Photos from the image-classification dataset "ssds-2025" in the GitHub repository luriahc/ssds-2025. Its 44 classes are: Admiralty, Ang Mo Kio, Bukit Panjang, Bukit Timah, Buona Vista, Changi, Choa Chu Kang Central, Choa Chu Kang South, Clementi, East Coast Parkway, Jurong Island, Jurong Pier, Jurong West, Kent Ridge, Kranji Reservoir, Lim Chu Kang, Lower Peirce Reservoir, Macritchie Reservoir, Mandai, Marina Barrage, Marine Parade, Newton, Nicoll Highway, Pasir Panjang, Pasir Ris Central, Pasir Ris West, Paya Lebar, Pulau Ubin, Punggol, Queenstown, Seletar, Sembawang, Sentosa Island, Simei, Somerset Road, Tai Seng, Tanjong Katong, Tengah, Toa Payoh, Tuas, Tuas South, Ulu Pandan, Upper Peirce Reservoir, Whampoa.

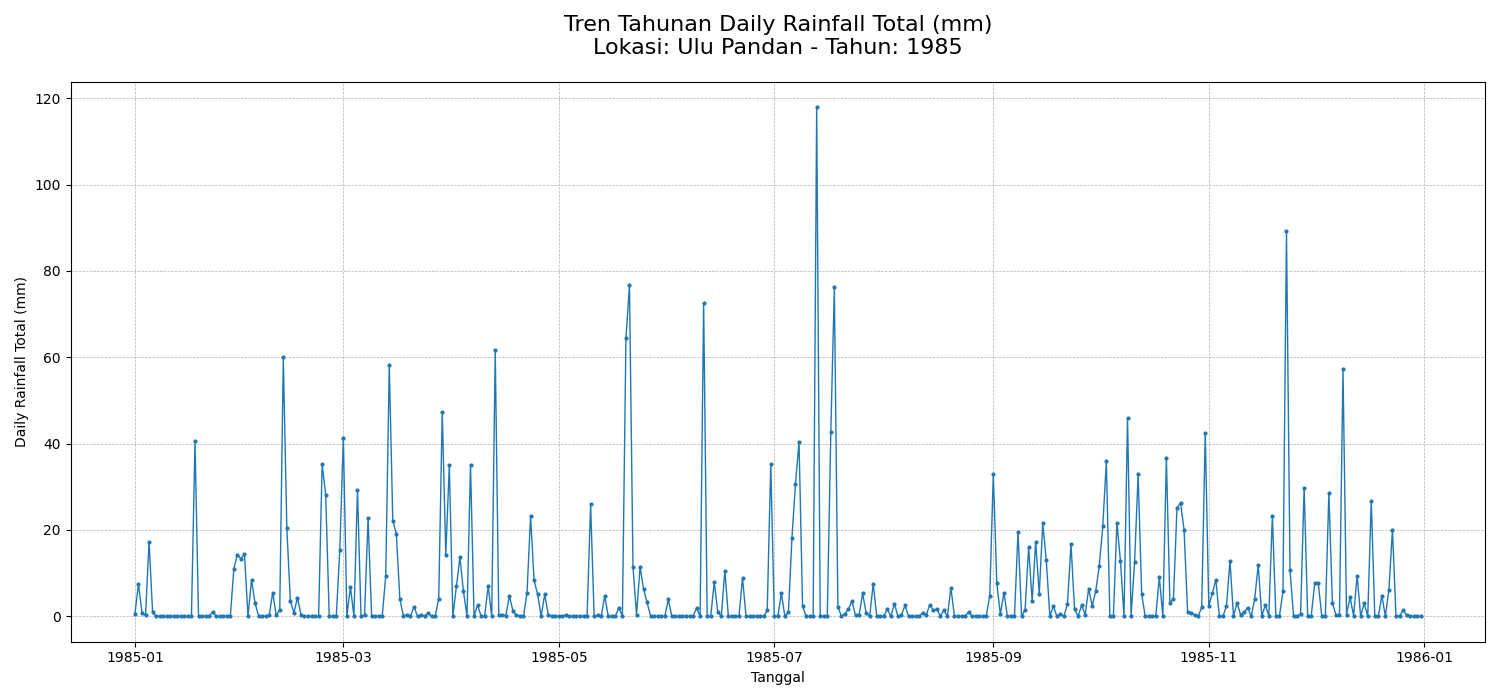
Label: Ulu Pandan

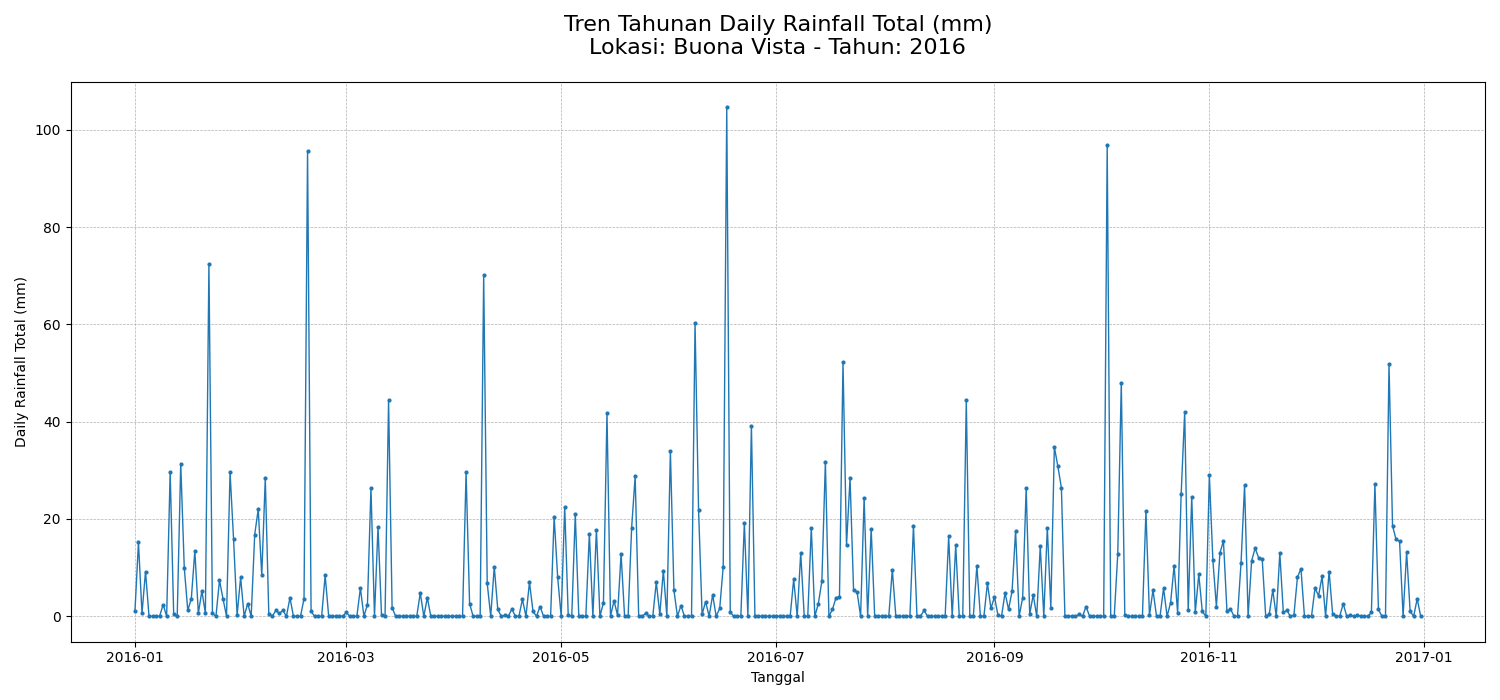
Label: Buona Vista

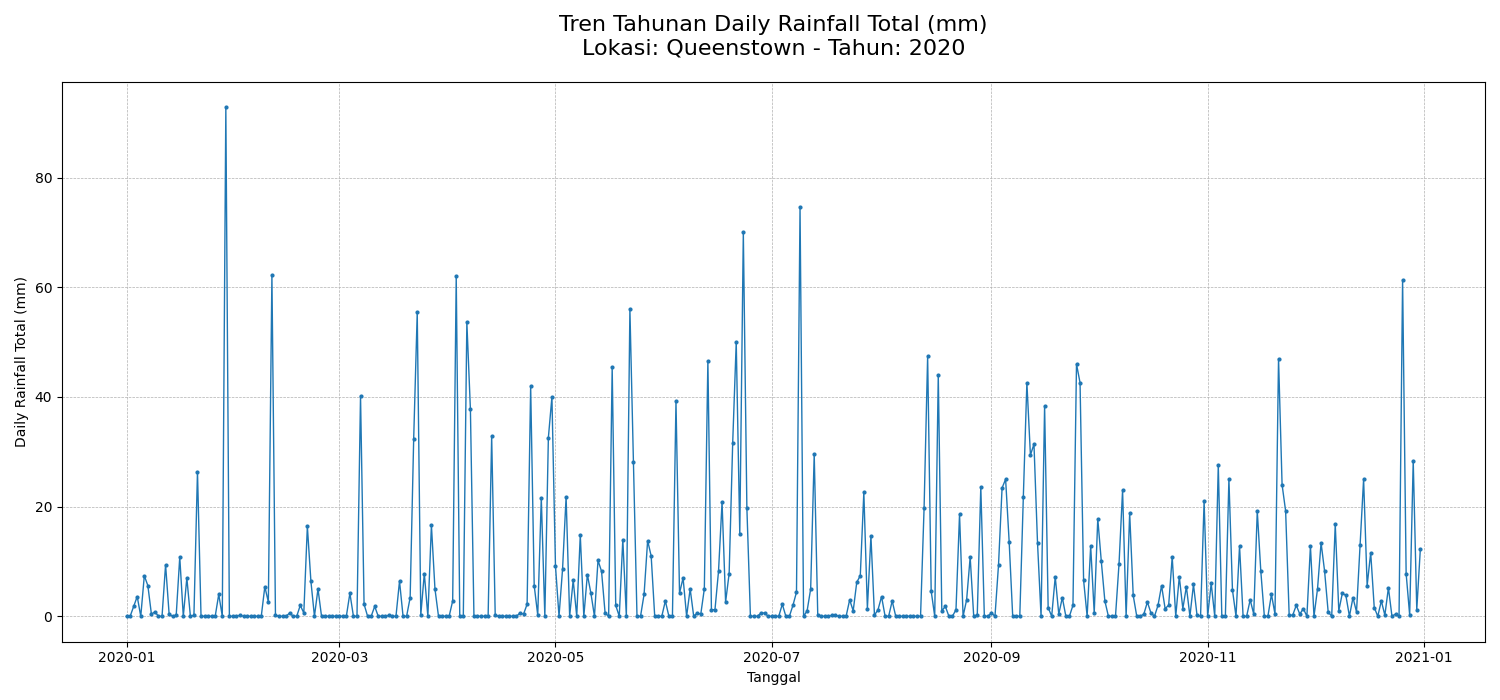
Label: Queenstown

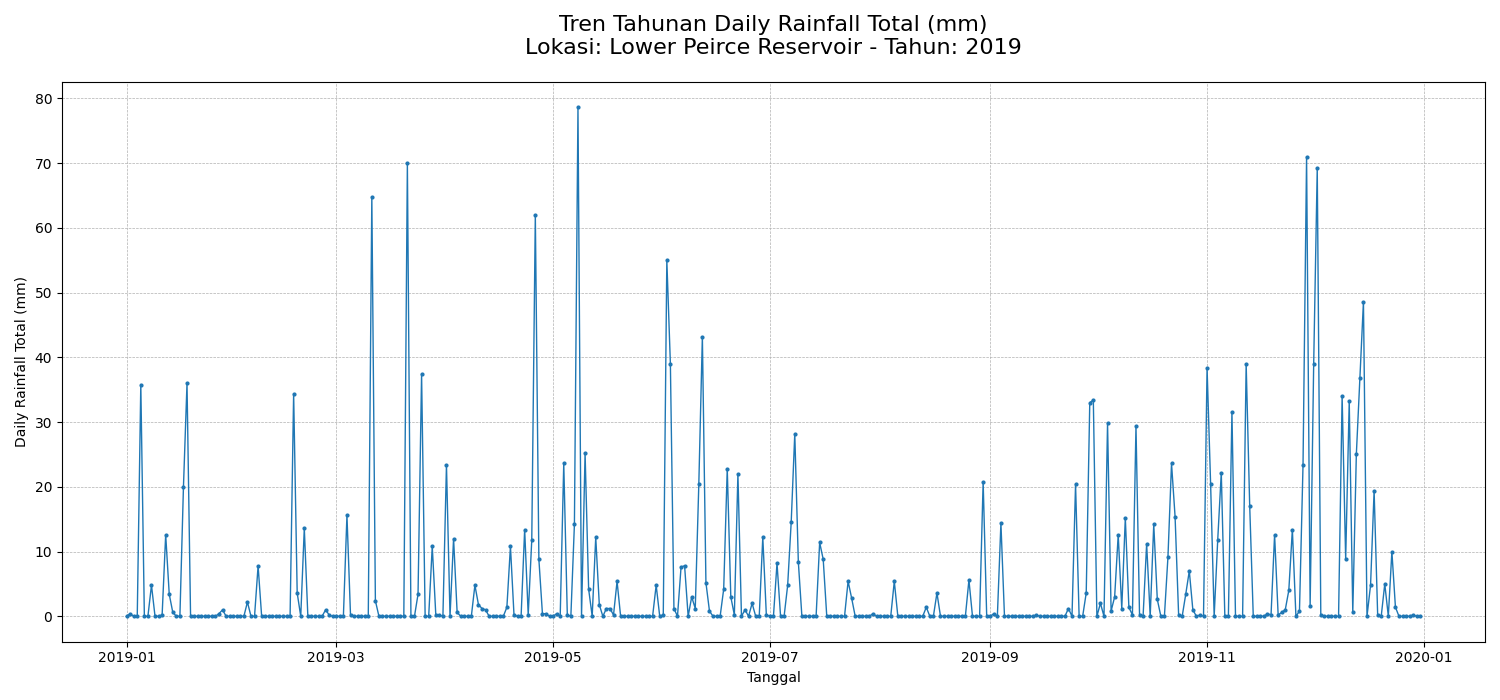
Label: Lower Peirce Reservoir

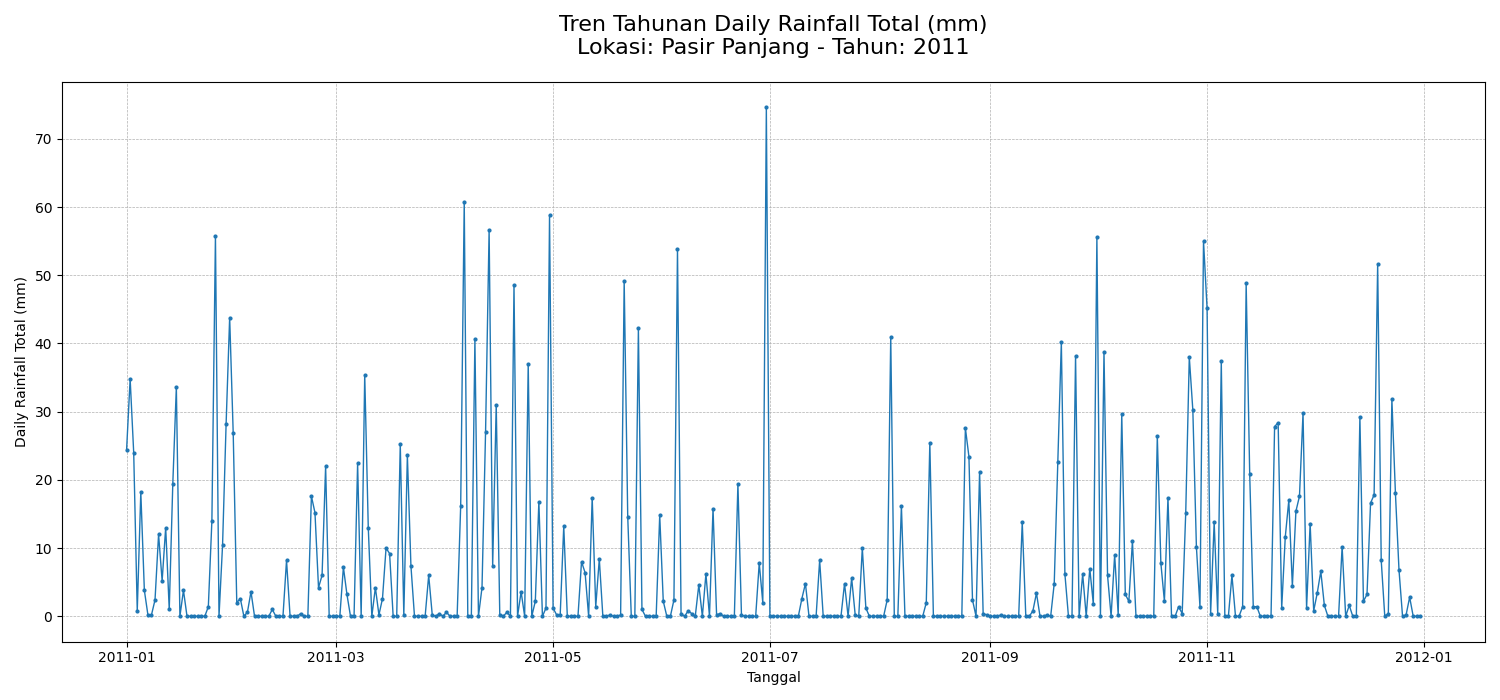
Label: Pasir Panjang

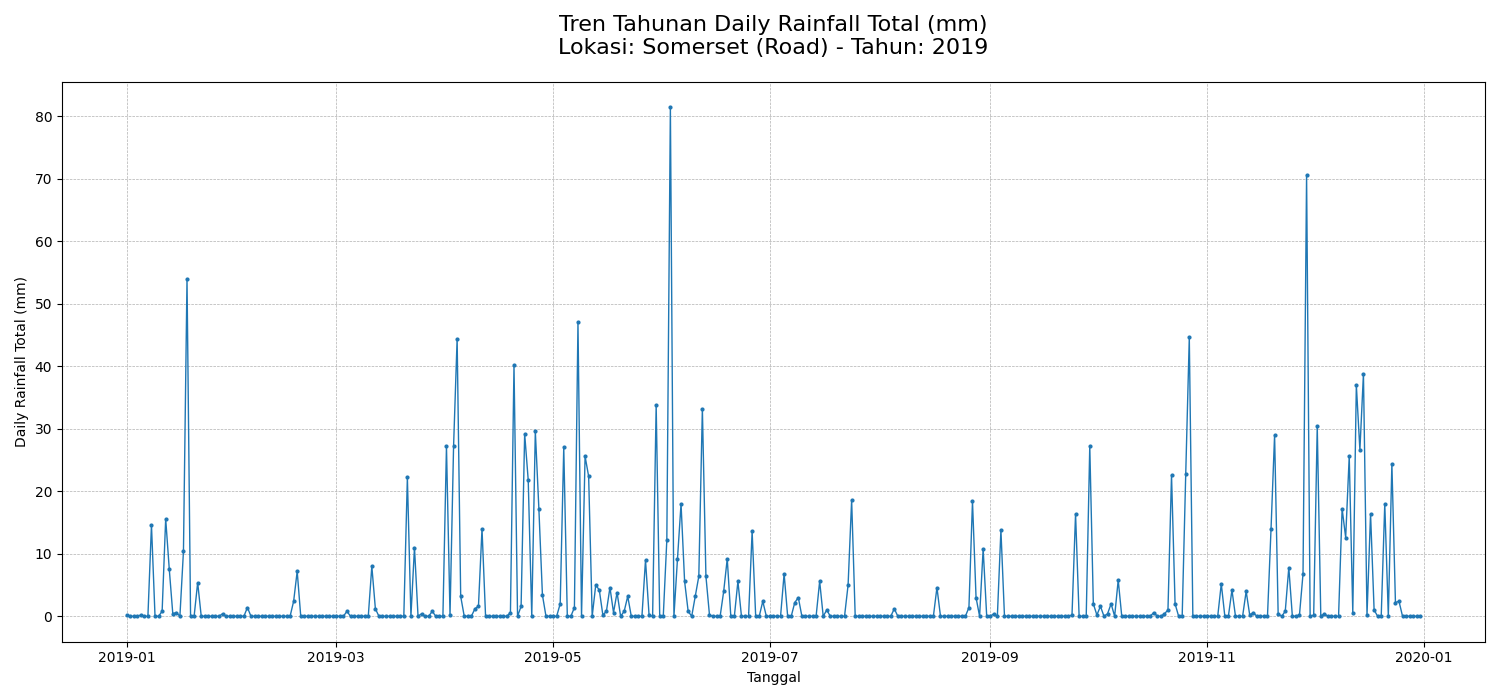
Label: Somerset Road
